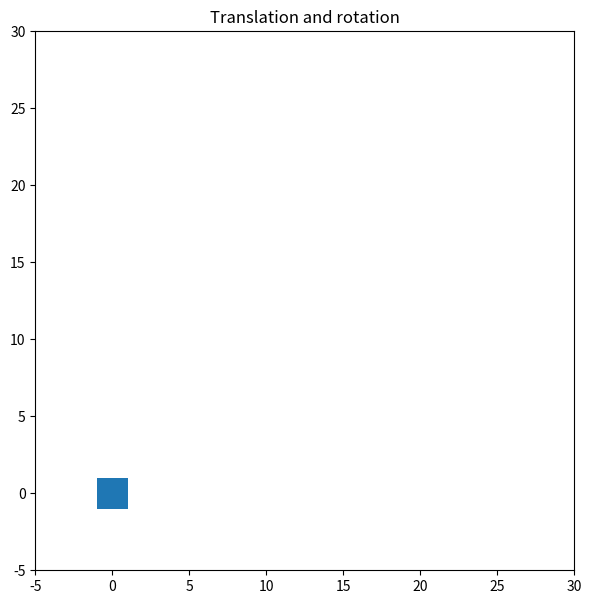

Here is the Python script that generated this plot:
import numpy as np
import matplotlib.pyplot as plt
import matplotlib.animation

# figure definition
square = np.array([
    [1, 1],
    [1, -1],
    [-1, -1],
    [-1, 1],
])

# plotting
fig, ax = plt.subplots(figsize=(7, 7))
trans_poly = ax.fill(square[:, 0], square[:, 1])
ax.set_xlim([-5, 30])
ax.set_ylim([-5, 30])
ax.set_aspect('equal', adjustable='box')
ax.set_title('Translation and rotation')


# transformation
def transform(figure, rot_angle, shift_x, shift_y):
    angle_rad = np.deg2rad(rot_angle)
    transformation = np.array([
        [np.cos(angle_rad), -np.sin(angle_rad), shift_x],
        [np.sin(angle_rad), np.cos(angle_rad), shift_y],
        [0, 0, 1],
    ])

    fig_ext = np.c_[figure, np.ones((figure.shape[0], 1))]
    fig_ext_trans = fig_ext @ transformation.T
    fig_trans = fig_ext_trans[:, :-1]
    return fig_trans


# animation callback
def animate(i):
    transformed_figure = transform(square, rot_angle=i * 1, shift_x=i * 0.1, shift_y=i * 0.1)
    trans_poly[0].set_xy(transformed_figure)


# animation start
ani = matplotlib.animation.FuncAnimation(fig, animate, frames=360, interval=10, repeat=False)
plt.show()
